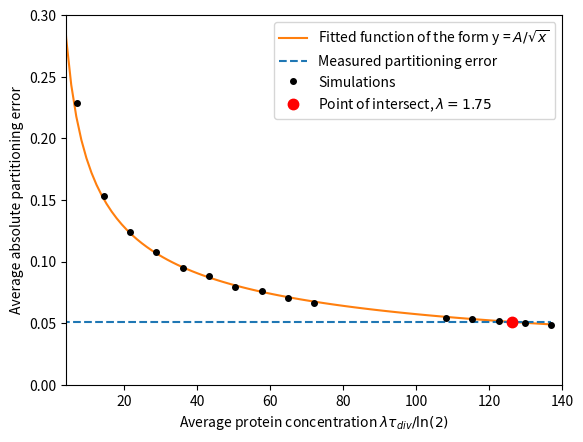

The matplotlib source for this figure:
#!/usr/bin/env python3
# -*- coding: utf-8 -*-
"""
This code creates Fig S13. 
The C program compiled from prion-model_lambda is run for different lambda values, 
which are set manually in the code on line 53. The output is an array of partitioning errors, 
we take the average absolute partitioning errors and save them here for each lambda along with 
their error taken as the standard error of the mean. 
"""
import numpy as np
from matplotlib import pylab as plt
from scipy.optimize import curve_fit

measured_part = 0.051
lamb = np.array([0.1, 0.2, 0.3, 0.4, 0.5, 0.6, 0.7, 0.8, 0.9,  1, 1.5, 1.6, 1.7, 1.8, 1.9])*50/np.log(2) #Avg protein concentration
part = [0.229, 0.153, 0.124, 0.10745, 0.0944, 0.088, 0.0790, 0.0762, 0.0705, 0.0660, 0.0541, 0.0532, 0.0516, 0.0504, 0.0483] #Avg abs part error
err = [0.002, 0.001, 0.0007, 0.0008, 0.0009, 0.001, 0.0005, 0.0006,  0.0007, 0.0005, 0.0003, 0.0004, 0.0004, 0.0003, 0.0006] #Error on avg abs part error


def func(x, a):
    return a/np.sqrt(x)
popt, pcov = curve_fit(func, lamb, part, sigma = err)

x = np.linspace(0, max(lamb), 100)
plt.plot(x, func(x, *popt), '-', label = r'Fitted function of the form y = $A/\sqrt{x}$', color = 'C1')
plt.plot(x, measured_part*np.ones(len(x)), '--', label = "Measured partitioning error", color = 'C0')
plt.plot(lamb, part,  '.', label = 'Simulations', color = 'k', markersize = 8)
plt.plot([126.2], func(126.2,*popt), '.', color = 'r', label = 'Point of intersect, $\lambda = 1.75$', markersize = 15)
plt.xlim([min(lamb)-3, max(lamb)+3])
plt.ylim([0,0.3])
plt.xlabel(r'Average protein concentration $\lambda \tau_{div} / \ln(2)$')
plt.ylabel('Average absolute partitioning error')
plt.legend()

plt.savefig('fig-SI-lambda.pdf')